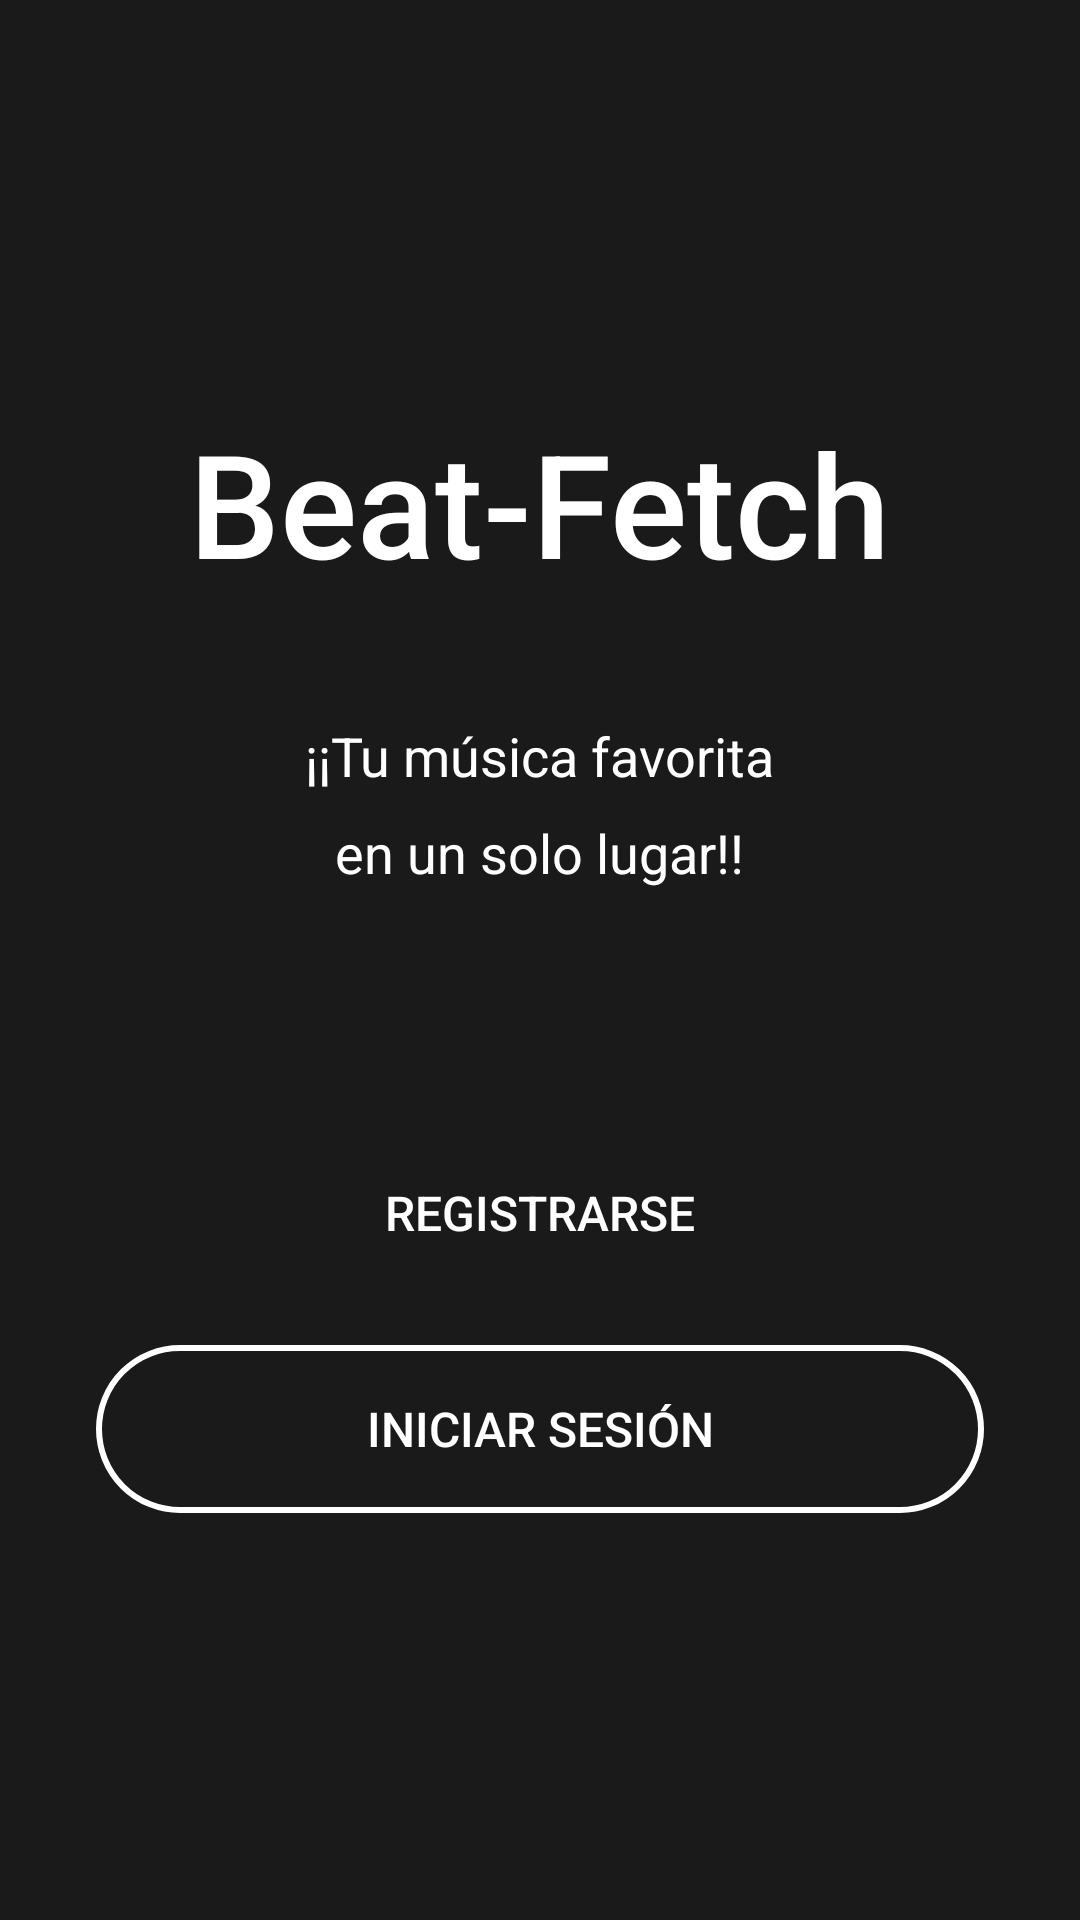

Produce the Android XML layout that renders to this screen, including the resource entries it uses.
<!-- AndroidManifest.xml: application theme Theme.Beat_Fetch -->
<!-- res/layout/fragment_welcome.xml -->
<?xml version="1.0" encoding="utf-8"?>
<LinearLayout xmlns:android="http://schemas.android.com/apk/res/android"
    android:layout_width="match_parent"
    android:layout_height="match_parent"
    android:background="@color/dark_background"
    android:orientation="vertical"
    android:gravity="center"
    android:padding="32dp">

    <TextView
        android:layout_width="wrap_content"
        android:layout_height="wrap_content"
        android:text="Beat-Fetch"
        android:textColor="@color/white"
        android:textSize="48sp"
        android:fontFamily="sans-serif-medium"
        android:layout_marginBottom="40dp" />

    <TextView
        android:layout_width="wrap_content"
        android:layout_height="wrap_content"
        android:text="¡¡Tu música favorita"
        android:textColor="@color/white"
        android:textSize="18sp"
        android:gravity="center"
        android:layout_marginBottom="8dp" />

    <TextView
        android:layout_width="wrap_content"
        android:layout_height="wrap_content"
        android:text="en un solo lugar!!"
        android:textColor="@color/white"
        android:textSize="18sp"
        android:gravity="center"
        android:layout_marginBottom="80dp" />

    <Button
        android:id="@+id/btnRegister"
        android:layout_width="match_parent"
        android:layout_height="56dp"
        android:text="Registrarse"
        android:textColor="@color/white"
        android:textSize="16sp"
        android:background="@drawable/button_red_background"
        android:layout_marginBottom="16dp"
        android:fontFamily="sans-serif-medium" />

    <Button
        android:id="@+id/btnLogin"
        android:layout_width="match_parent"
        android:layout_height="56dp"
        android:text="Iniciar sesión"
        android:textColor="@color/white"
        android:textSize="16sp"
        android:background="@drawable/button_outline_background"
        android:fontFamily="sans-serif-medium" />

</LinearLayout>
<!-- resources referenced by this layout -->
<resources>
  <color name="dark_background">#1A1A1A</color>
  <color name="white">#FFFFFF</color>
  <!-- drawable button_outline_background (drawable) -->
  <?xml version="1.0" encoding="utf-8"?>
  <shape xmlns:android="http://schemas.android.com/apk/res/android"
      android:shape="rectangle">
      <stroke
          android:width="2dp"
          android:color="@color/white" />
      <solid android:color="@android:color/transparent" />
      <corners android:radius="28dp" />
  </shape>
  <style name="Theme.Beat_Fetch" parent="Base.Theme.Beat_Fetch" />
  <style name="Base.Theme.Beat_Fetch" parent="Theme.Material3.DayNight.NoActionBar">
          
          
      </style>
</resources>
